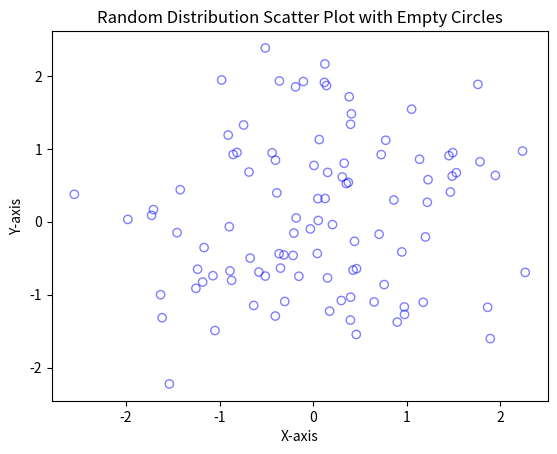

Source code (Python):
import matplotlib.pyplot as plt
import numpy as np

# Generate random data
np.random.seed(0)  # For reproducibility
x = np.random.randn(100)
y = np.random.randn(100)

# Create scatter plot with empty circles
plt.scatter(x, y, edgecolors='blue', facecolors='none', alpha=0.5)

# Add title and labels
plt.title('Random Distribution Scatter Plot with Empty Circles')
plt.xlabel('X-axis')
plt.ylabel('Y-axis')

# Display the plot
plt.show()
